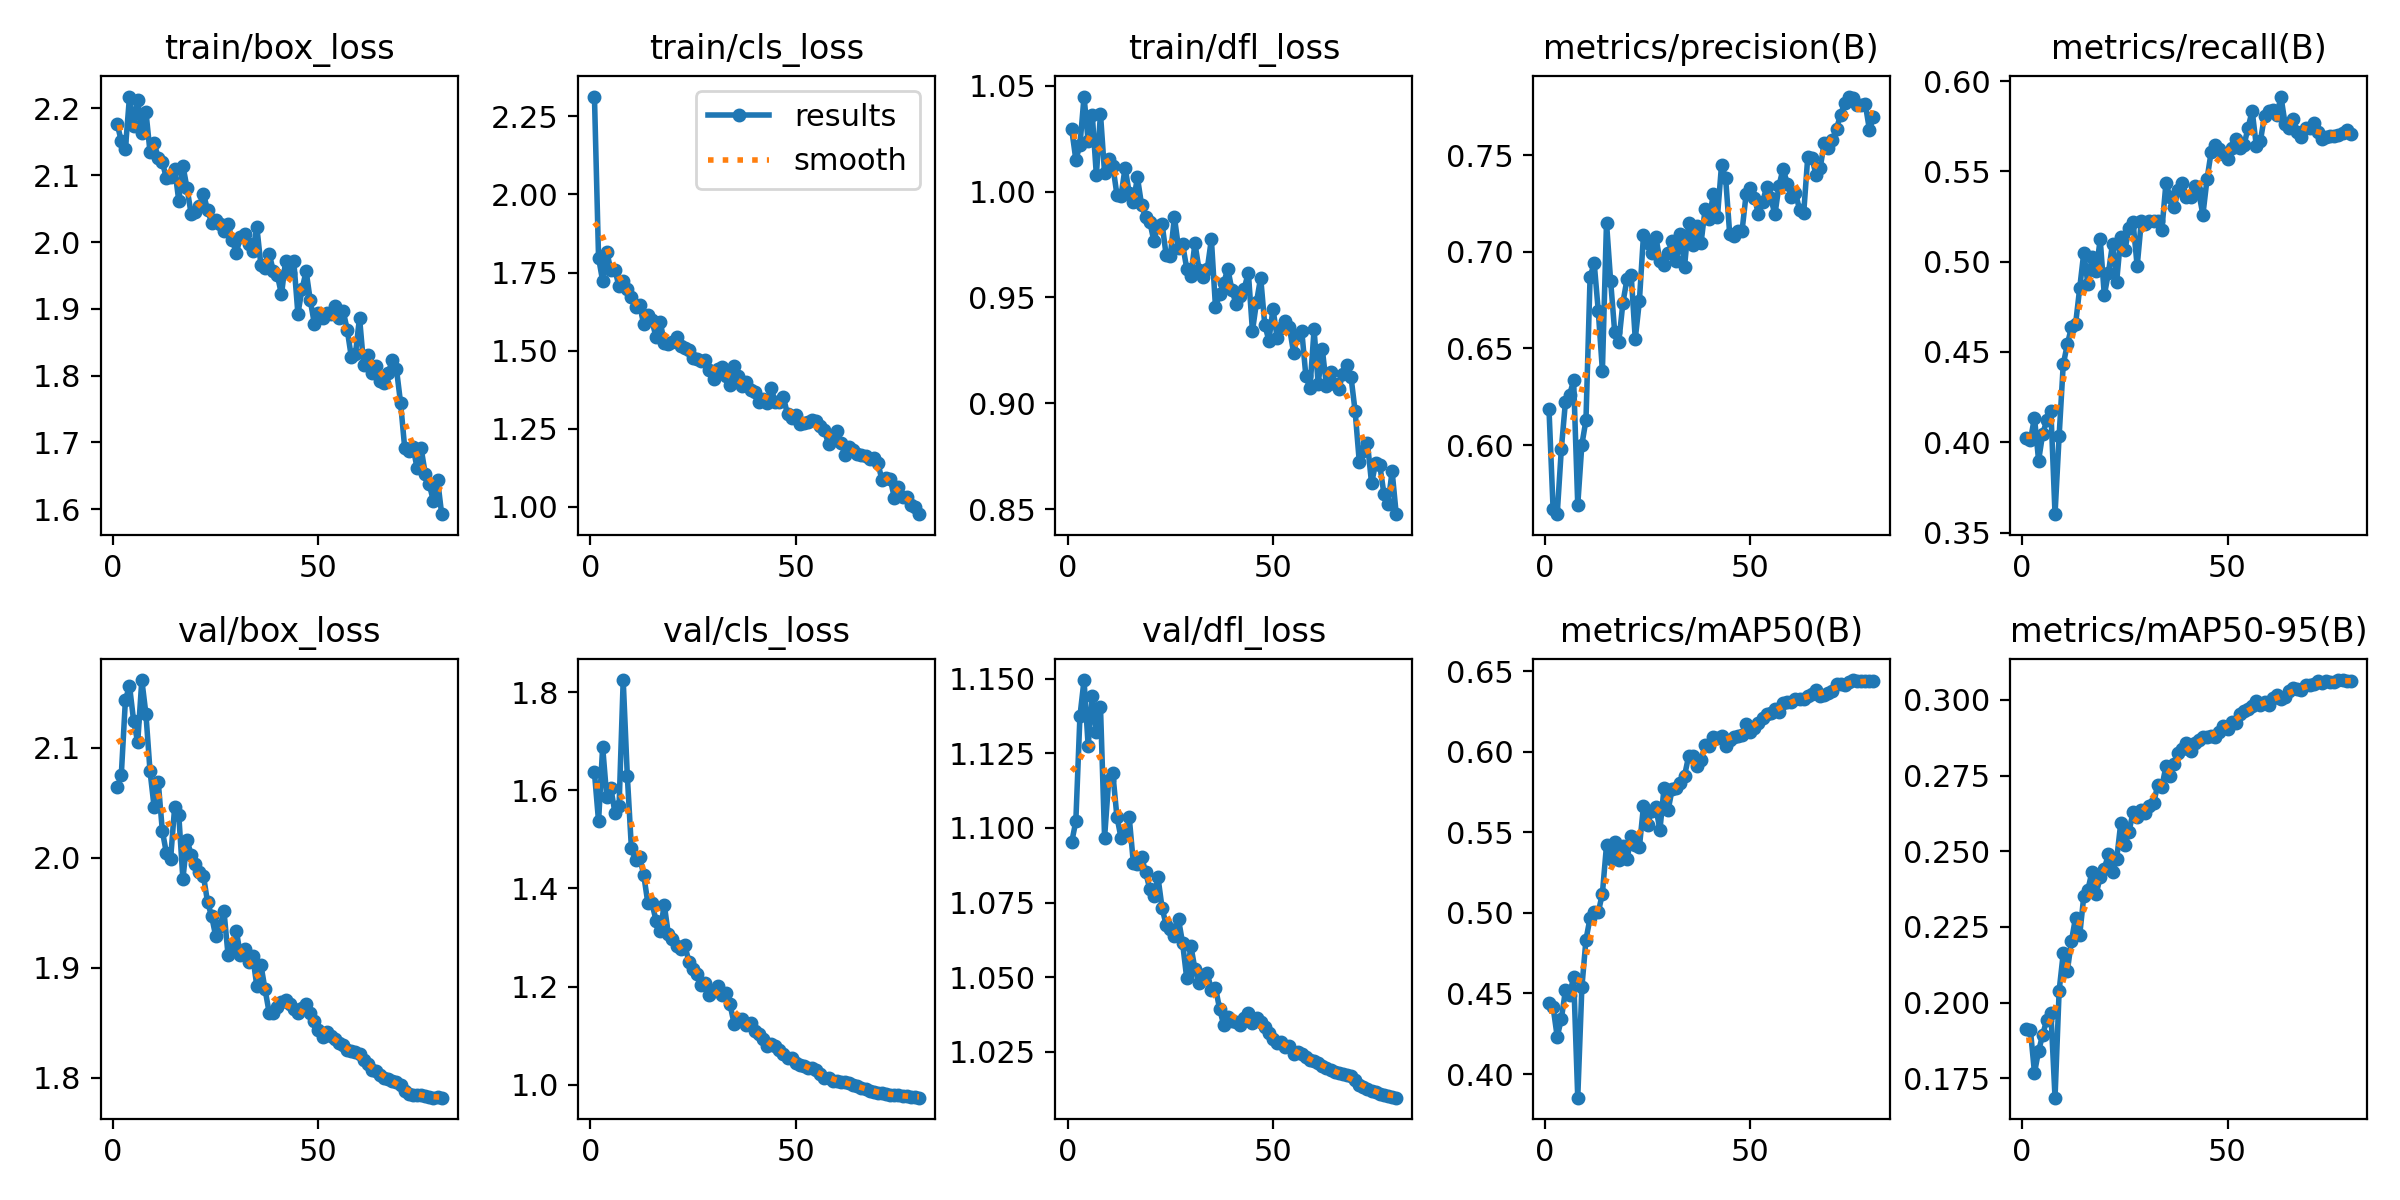

The table this chart was drawn from, first rows:
epoch, time, train/box_loss, train/cls_loss, train/dfl_loss, metrics/precision(B), metrics/recall(B), metrics/mAP50(B), metrics/mAP50-95(B), val/box_loss, val/cls_loss, val/dfl_loss, lr/pg0, lr/pg1, lr/pg2
1, 428.2, 2.177, 2.313, 1.029, 0.6187, 0.4022, 0.4438, 0.1913, 2.064, 1.636, 1.095, 0.003331, 0.003331, 0.003331
2, 865.7, 2.151, 1.798, 1.015, 0.5669, 0.401, 0.4415, 0.1911, 2.075, 1.537, 1.102, 0.006582, 0.006582, 0.006582
3, 1303, 2.139, 1.722, 1.022, 0.5644, 0.4137, 0.4231, 0.1769, 2.143, 1.688, 1.137, 0.009751, 0.009751, 0.009751
4, 1741, 2.218, 1.815, 1.045, 0.5979, 0.3898, 0.434, 0.184, 2.156, 1.586, 1.15, 0.009629, 0.009629, 0.009629
5, 2177, 2.174, 1.758, 1.024, 0.6224, 0.4047, 0.452, 0.1894, 2.124, 1.604, 1.128, 0.009505, 0.009505, 0.009505
6, 2614, 2.213, 1.757, 1.036, 0.6259, 0.4121, 0.449, 0.1944, 2.105, 1.554, 1.144, 0.009381, 0.009381, 0.009381
7, 3051, 2.163, 1.705, 1.008, 0.6335, 0.4172, 0.4603, 0.1966, 2.161, 1.569, 1.132, 0.009258, 0.009258, 0.009258
8, 3488, 2.195, 1.724, 1.037, 0.5691, 0.3602, 0.3853, 0.1686, 2.131, 1.824, 1.141, 0.009134, 0.009134, 0.009134
9, 3925, 2.135, 1.698, 1.009, 0.6003, 0.4035, 0.4537, 0.2039, 2.079, 1.629, 1.097, 0.00901, 0.00901, 0.00901
10, 4362, 2.148, 1.673, 1.016, 0.6129, 0.4431, 0.4834, 0.2162, 2.046, 1.482, 1.116, 0.008886, 0.008886, 0.008886
11, 4800, 2.126, 1.639, 1.012, 0.6867, 0.4542, 0.4968, 0.2105, 2.069, 1.458, 1.118, 0.008762, 0.008762, 0.008762
12, 5237, 2.12, 1.646, 0.9985, 0.6943, 0.4637, 0.5004, 0.2204, 2.024, 1.464, 1.104, 0.008639, 0.008639, 0.008639
13, 5674, 2.095, 1.584, 0.9979, 0.6693, 0.4653, 0.5003, 0.2281, 2.004, 1.427, 1.097, 0.008515, 0.008515, 0.008515
14, 6111, 2.098, 1.614, 1.011, 0.6385, 0.4852, 0.5121, 0.2223, 1.999, 1.37, 1.099, 0.008391, 0.008391, 0.008391
15, 6548, 2.11, 1.597, 0.9992, 0.7151, 0.505, 0.542, 0.2351, 2.046, 1.37, 1.104, 0.008268, 0.008268, 0.008268
16, 6985, 2.062, 1.542, 0.9951, 0.6851, 0.4876, 0.5337, 0.2372, 2.039, 1.335, 1.088, 0.008144, 0.008144, 0.008144
17, 7422, 2.114, 1.593, 1.007, 0.6583, 0.5025, 0.5438, 0.2433, 1.981, 1.314, 1.088, 0.00802, 0.00802, 0.00802
18, 7860, 2.081, 1.526, 0.9937, 0.6535, 0.4949, 0.5327, 0.2359, 2.016, 1.367, 1.09, 0.007896, 0.007896, 0.007896
19, 8297, 2.042, 1.52, 0.9879, 0.6737, 0.5124, 0.5413, 0.2415, 2.003, 1.306, 1.085, 0.007772, 0.007772, 0.007772
20, 8734, 2.045, 1.529, 0.9858, 0.686, 0.4814, 0.5333, 0.2443, 1.994, 1.298, 1.08, 0.007649, 0.007649, 0.007649
21, 9171, 2.053, 1.545, 0.9766, 0.6881, 0.4938, 0.5476, 0.2489, 1.987, 1.282, 1.077, 0.007525, 0.007525, 0.007525
22, 9609, 2.072, 1.516, 0.9838, 0.655, 0.5099, 0.5421, 0.2432, 1.984, 1.276, 1.083, 0.007401, 0.007401, 0.007401
23, 10046, 2.048, 1.508, 0.9848, 0.6744, 0.4889, 0.5407, 0.2473, 1.96, 1.285, 1.073, 0.007278, 0.007278, 0.007278
24, 10483, 2.029, 1.503, 0.9698, 0.7086, 0.5136, 0.5663, 0.2592, 1.947, 1.251, 1.067, 0.007154, 0.007154, 0.007154
25, 10920, 2.033, 1.476, 0.9695, 0.7046, 0.5062, 0.5548, 0.252, 1.929, 1.235, 1.066, 0.00703, 0.00703, 0.00703
26, 11357, 2.027, 1.472, 0.988, 0.6993, 0.5186, 0.563, 0.2564, 1.938, 1.226, 1.064, 0.006906, 0.006906, 0.006906
27, 11794, 2.016, 1.468, 0.9733, 0.7078, 0.5217, 0.5659, 0.263, 1.951, 1.203, 1.069, 0.006783, 0.006783, 0.006783
28, 12231, 2.026, 1.471, 0.9751, 0.6954, 0.4975, 0.5514, 0.2612, 1.911, 1.207, 1.061, 0.006659, 0.006659, 0.006659
29, 12669, 2.004, 1.439, 0.9636, 0.693, 0.5223, 0.5774, 0.2636, 1.919, 1.183, 1.05, 0.006535, 0.006535, 0.006535
30, 13105, 1.984, 1.408, 0.9601, 0.6993, 0.5209, 0.5638, 0.2625, 1.934, 1.192, 1.061, 0.006411, 0.006411, 0.006411
31, 13542, 2.008, 1.44, 0.9755, 0.7058, 0.5226, 0.5771, 0.2648, 1.911, 1.202, 1.053, 0.006287, 0.006287, 0.006287
32, 13979, 2.013, 1.449, 0.963, 0.6954, 0.5223, 0.5774, 0.2658, 1.917, 1.183, 1.048, 0.006164, 0.006164, 0.006164
33, 14416, 1.996, 1.42, 0.9598, 0.7094, 0.5226, 0.581, 0.272, 1.905, 1.187, 1.051, 0.00604, 0.00604, 0.00604
34, 14852, 1.986, 1.39, 0.9634, 0.6924, 0.5173, 0.5852, 0.2712, 1.91, 1.164, 1.051, 0.005916, 0.005916, 0.005916
35, 15290, 2.023, 1.45, 0.9775, 0.715, 0.5434, 0.5974, 0.2781, 1.883, 1.125, 1.046, 0.005792, 0.005792, 0.005792
36, 15727, 1.965, 1.417, 0.9454, 0.7032, 0.5359, 0.5972, 0.2747, 1.902, 1.134, 1.046, 0.005669, 0.005669, 0.005669
37, 16164, 1.961, 1.387, 0.9516, 0.7136, 0.5303, 0.591, 0.2788, 1.88, 1.135, 1.039, 0.005545, 0.005545, 0.005545
38, 16600, 1.983, 1.399, 0.9569, 0.7043, 0.5396, 0.5949, 0.2826, 1.859, 1.121, 1.034, 0.005421, 0.005421, 0.005421
39, 17037, 1.957, 1.375, 0.9635, 0.7219, 0.5433, 0.604, 0.2836, 1.859, 1.125, 1.037, 0.005298, 0.005298, 0.005298
40, 17475, 1.95, 1.368, 0.9536, 0.717, 0.5359, 0.6038, 0.2857, 1.865, 1.111, 1.035, 0.005174, 0.005174, 0.005174
41, 17912, 1.921, 1.334, 0.9469, 0.7296, 0.5359, 0.6092, 0.2833, 1.869, 1.103, 1.035, 0.00505, 0.00505, 0.00505
42, 18349, 1.972, 1.346, 0.9505, 0.7179, 0.5416, 0.6084, 0.2858, 1.871, 1.093, 1.034, 0.004926, 0.004926, 0.004926
43, 18786, 1.953, 1.331, 0.9542, 0.7448, 0.5381, 0.6096, 0.2868, 1.867, 1.08, 1.036, 0.004803, 0.004803, 0.004803
44, 19223, 1.971, 1.381, 0.9617, 0.7381, 0.526, 0.6034, 0.2876, 1.863, 1.083, 1.038, 0.004679, 0.004679, 0.004679
45, 19661, 1.893, 1.335, 0.9342, 0.7089, 0.5456, 0.6076, 0.2879, 1.859, 1.08, 1.035, 0.004555, 0.004555, 0.004555
46, 20097, 1.929, 1.335, 0.948, 0.708, 0.5606, 0.6092, 0.2882, 1.864, 1.071, 1.036, 0.004431, 0.004431, 0.004431
47, 20535, 1.956, 1.35, 0.9594, 0.7108, 0.5644, 0.6098, 0.2879, 1.867, 1.064, 1.035, 0.004307, 0.004307, 0.004307
48, 20972, 1.913, 1.297, 0.9371, 0.7108, 0.5626, 0.6104, 0.2894, 1.859, 1.055, 1.033, 0.004184, 0.004184, 0.004184
49, 21408, 1.878, 1.286, 0.9296, 0.73, 0.5594, 0.6171, 0.2914, 1.852, 1.055, 1.032, 0.00406, 0.00406, 0.00406
50, 21845, 1.893, 1.295, 0.9447, 0.7329, 0.5569, 0.6125, 0.2903, 1.843, 1.046, 1.029, 0.003936, 0.003936, 0.003936
51, 22283, 1.886, 1.265, 0.9311, 0.728, 0.5631, 0.6151, 0.2928, 1.837, 1.04, 1.028, 0.003812, 0.003812, 0.003812
52, 22720, 1.894, 1.268, 0.9355, 0.7194, 0.5681, 0.6177, 0.2923, 1.842, 1.038, 1.028, 0.003689, 0.003689, 0.003689
53, 23157, 1.892, 1.27, 0.9391, 0.7256, 0.563, 0.6208, 0.2952, 1.838, 1.035, 1.027, 0.003565, 0.003565, 0.003565
54, 23594, 1.904, 1.279, 0.936, 0.7336, 0.5644, 0.6233, 0.2963, 1.835, 1.034, 1.027, 0.003441, 0.003441, 0.003441
55, 24031, 1.887, 1.274, 0.924, 0.7277, 0.5743, 0.6244, 0.2969, 1.832, 1.031, 1.024, 0.003318, 0.003318, 0.003318
56, 24468, 1.897, 1.258, 0.9323, 0.7193, 0.5835, 0.6268, 0.2979, 1.83, 1.021, 1.025, 0.003194, 0.003194, 0.003194
57, 24905, 1.869, 1.245, 0.9343, 0.7342, 0.5642, 0.625, 0.2995, 1.825, 1.015, 1.024, 0.00307, 0.00307, 0.00307
58, 25342, 1.828, 1.201, 0.913, 0.743, 0.5668, 0.6301, 0.2982, 1.825, 1.013, 1.023, 0.002946, 0.002946, 0.002946
59, 25779, 1.832, 1.214, 0.9071, 0.7352, 0.5808, 0.6309, 0.2993, 1.824, 1.009, 1.022, 0.002822, 0.002822, 0.002822
60, 26216, 1.887, 1.242, 0.9349, 0.7281, 0.5832, 0.6311, 0.2982, 1.821, 1.008, 1.022, 0.002699, 0.002699, 0.002699
... 20 more rows
